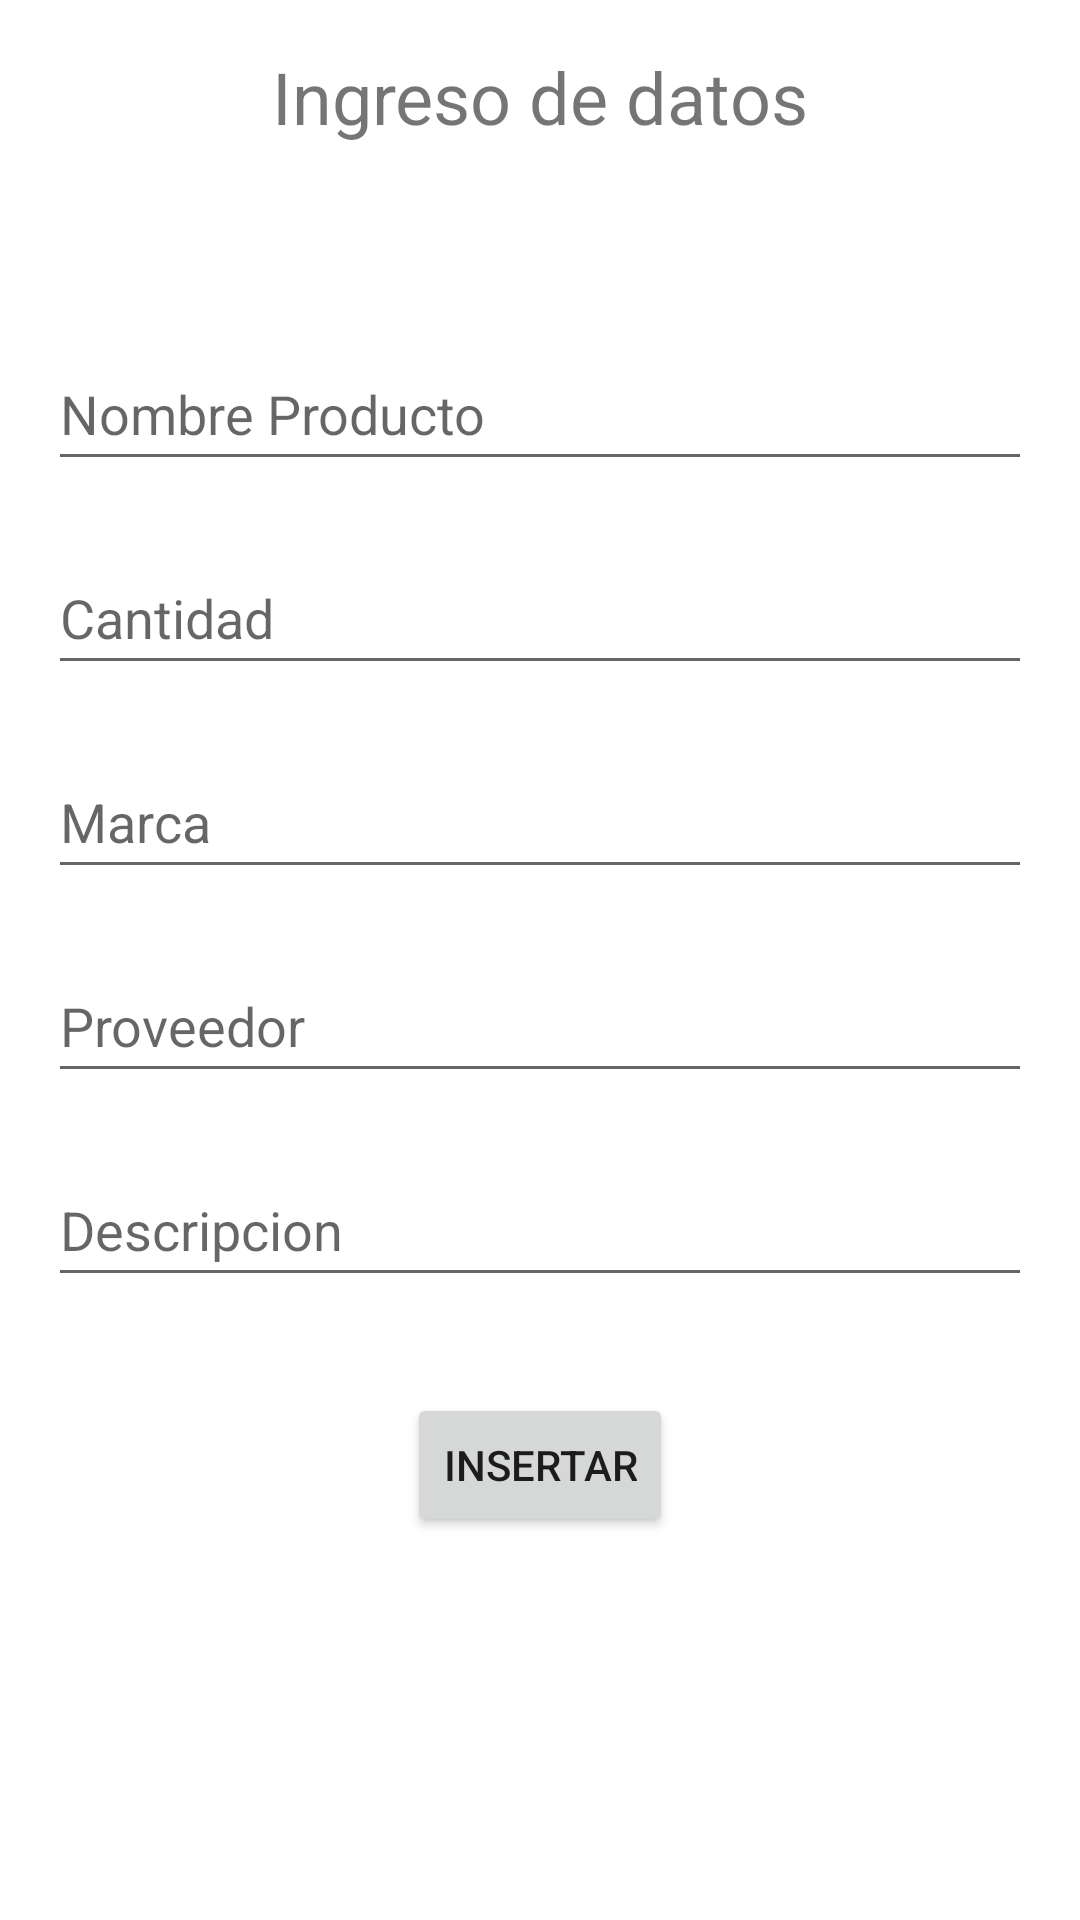

Write the Android layout XML for this screen, with the resource values it uses.
<!-- AndroidManifest.xml: application theme Theme.ProyectoBienestarSV -->
<!-- res/layout/activity_insertion.xml -->
<?xml version="1.0" encoding="utf-8"?>
<androidx.constraintlayout.widget.ConstraintLayout xmlns:android="http://schemas.android.com/apk/res/android"
    xmlns:app="http://schemas.android.com/apk/res-auto"
    xmlns:tools="http://schemas.android.com/tools"
    android:layout_width="match_parent"
    android:layout_height="match_parent"
    android:padding="16dp"
    tools:context=".InsertionActivity">

    <EditText
        android:id="@+id/etNomProducto"
        android:layout_width="0dp"
        android:layout_height="wrap_content"
        android:layout_marginTop="64dp"
        android:ems="10"
        android:hint="Nombre Producto"
        android:inputType="textPersonName"
        android:minHeight="48dp"
        app:layout_constraintEnd_toEndOf="parent"
        app:layout_constraintStart_toStartOf="parent"
        app:layout_constraintTop_toBottomOf="@+id/textView3" />

    <EditText
        android:id="@+id/etCantidad"
        android:layout_width="0dp"
        android:layout_height="wrap_content"
        android:layout_marginTop="20dp"
        android:ems="10"
        android:hint="Cantidad"
        android:inputType="textPersonName"
        android:minHeight="48dp"
        app:layout_constraintEnd_toEndOf="parent"
        app:layout_constraintStart_toStartOf="parent"
        app:layout_constraintTop_toBottomOf="@+id/etNomProducto" />

    <EditText
        android:id="@+id/etMarca"
        android:layout_width="0dp"
        android:layout_height="wrap_content"
        android:layout_marginTop="20dp"
        android:ems="10"
        android:hint="Marca"
        android:inputType="textPersonName"
        android:minHeight="48dp"
        app:layout_constraintEnd_toEndOf="parent"
        app:layout_constraintStart_toStartOf="parent"
        app:layout_constraintTop_toBottomOf="@+id/etCantidad" />

    <EditText
        android:id="@+id/etProveedor"
        android:layout_width="0dp"
        android:layout_height="wrap_content"
        android:layout_marginTop="20dp"
        android:ems="10"
        android:hint="Proveedor"
        android:inputType="textPersonName"
        android:minHeight="48dp"
        app:layout_constraintEnd_toEndOf="parent"
        app:layout_constraintStart_toStartOf="parent"
        app:layout_constraintTop_toBottomOf="@+id/etMarca" />

    <EditText
        android:id="@+id/etDescripcion"
        android:layout_width="0dp"
        android:layout_height="wrap_content"
        android:layout_marginTop="20dp"
        android:ems="10"
        android:hint="Descripcion"
        android:inputType="textPersonName"
        android:minHeight="48dp"
        app:layout_constraintEnd_toEndOf="parent"
        app:layout_constraintStart_toStartOf="parent"
        app:layout_constraintTop_toBottomOf="@+id/etProveedor" />

    <Button
        android:id="@+id/btnSave"
        android:layout_width="wrap_content"
        android:layout_height="wrap_content"
        android:layout_marginTop="32dp"
        android:text="Insertar"
        app:layout_constraintEnd_toEndOf="parent"
        app:layout_constraintStart_toStartOf="parent"
        app:layout_constraintTop_toBottomOf="@+id/etDescripcion" />

    <TextView
        android:id="@+id/textView3"
        android:layout_width="wrap_content"
        android:layout_height="wrap_content"
        android:text="Ingreso de datos"
        android:textSize="24sp"
        app:layout_constraintEnd_toEndOf="parent"
        app:layout_constraintStart_toStartOf="parent"
        app:layout_constraintTop_toTopOf="parent" />
</androidx.constraintlayout.widget.ConstraintLayout>
<!-- resources referenced by this layout -->
<resources>
  <style name="Theme.ProyectoBienestarSV" parent="Theme.MaterialComponents.DayNight.DarkActionBar">
          
          <item name="colorPrimary">@color/purple_500</item>
          <item name="colorPrimaryVariant">@color/purple_700</item>
          <item name="colorOnPrimary">@color/white</item>
          
          <item name="colorSecondary">@color/teal_200</item>
          <item name="colorSecondaryVariant">@color/teal_700</item>
          <item name="colorOnSecondary">@color/black</item>
          
          <item name="android:statusBarColor">?attr/colorPrimaryVariant</item>
          
      </style>
  <color name="purple_500">#FF6200EE</color>
  <color name="purple_700">#FF3700B3</color>
  <color name="white">#FFFFFFFF</color>
  <color name="teal_200">#FF03DAC5</color>
  <color name="teal_700">#FF018786</color>
  <color name="black">#FF000000</color>
</resources>
